Run: headless pygame with SDL's dummy video driver; simulated clock (each Clock.tick advances the game by its frame time, no real sleeping); random seed 0; keys injected as events and as key.get_pressed() state; no mouse input.
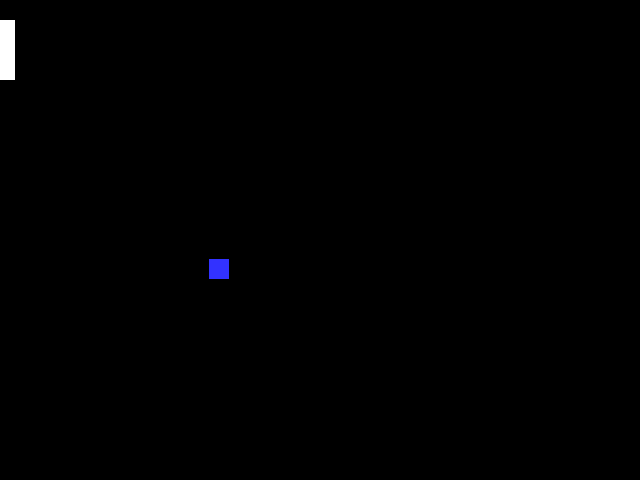
Frame 1 of 4 · flips 1–60 · no input
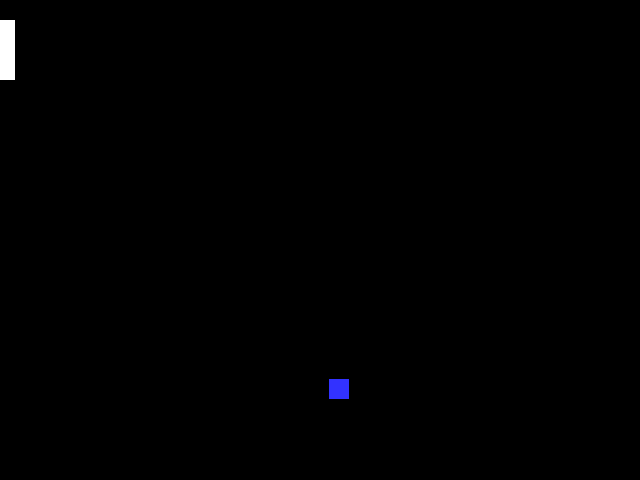
Frame 2 of 4 · flips 61–180 · tapped SPACE, RETURN · held RIGHT (→), D
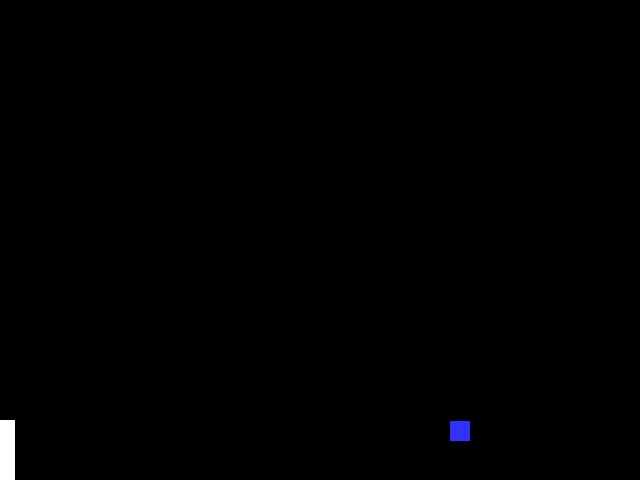
Frame 3 of 4 · flips 181–300 · held DOWN (↓), S
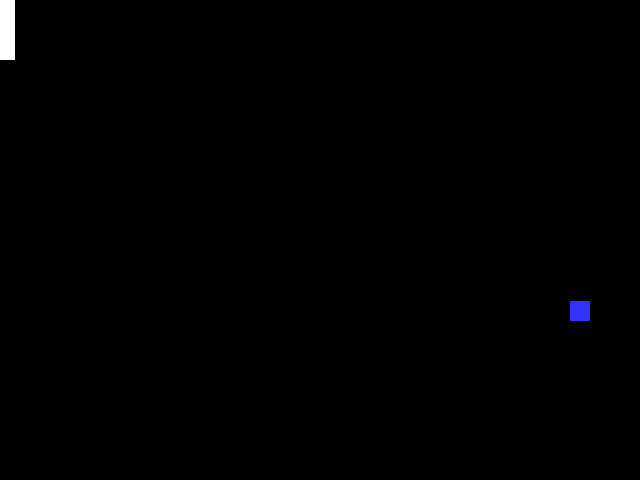
Frame 4 of 4 · flips 301–420 · held LEFT (←), A, UP (↑), W

The pygame program that drew these frames:

import pygame
from pygame import key
# -- Global Constants
# -- Colours
BLACK = (0,0,0)
WHITE = (255,255,255)
BLUE = (50,50,255)
YELLOW = (255,255,0)
# -- Initialise PyGame
pygame.init()
# -- Blank Screen

size = (640,480)
screen = pygame.display.set_mode(size)
# -- Title of new window/screen

pygame.display.set_caption("Pong")
# -- Exit game flag set to false
done = False
x_val = 150
y_val = 200
x_direction=1
y_direction=1
padd_length=15
padd_width=60
x_padd=0 
y_padd=20
x=1
y=1

keys = pygame.key.get_pressed()

    
ball_width = 20

# -- Manages how fast screen refreshes
clock = pygame.time.Clock()

### -- Game Loop
while not done:
   # -- User input and controls
 
    for event in pygame.event.get():
       if event.type == pygame.QUIT:
         
         done = True
       #End If
    ## - the up key or down key has been pressed
    keys = pygame.key.get_pressed()
    if keys[pygame.K_UP]:
        if y_padd>0:
            y_padd = y_padd - 5
        #end if
    #end if
    if keys[pygame.K_DOWN]:
        if y_padd<420:
            y_padd = y_padd + 5
        #end if
    #end if 
   
   #Next event
   # -- Game logic goes after this comment
   # -- Screen background is BLACK
    screen.fill (BLACK)
   # -- Draw here
    pygame.draw.rect(screen, BLUE, (x_val,y_val,ball_width,ball_width))
    

    x_val = x_val + x_direction
    y_val = y_val + y_direction
   
    if x_val==620 or 0:
       x_direction = x_direction* -1
       y_val = y_val + y_direction
    #end if
    if y_val==460:
       y_direction = y_direction* -1
       x_val = x_val + x_direction
    #end if
    if y_val==0:
       y_direction = y_direction* -1
       x_val = x_val + x_direction
    # end if
    if 10 < x_val < 15 and y_val in range (y_padd,y_padd+60):
        x_direction = x_direction * -1
    
    if x_val==0:
        print('you lost')
        x_padd=0
        y_padd=20
        x_val = 150
        y_val = 200
        x_direction=+1
        y_direction=+1


        
    
    pygame.draw.rect(screen, WHITE, (x_padd,y_padd,padd_length,padd_width))

    # -- flip display to reveal new position of objects
    pygame.display.flip()
   # - The clock ticks over
    clock.tick(60)
#End While - End of game loop
pygame.quit()
 
